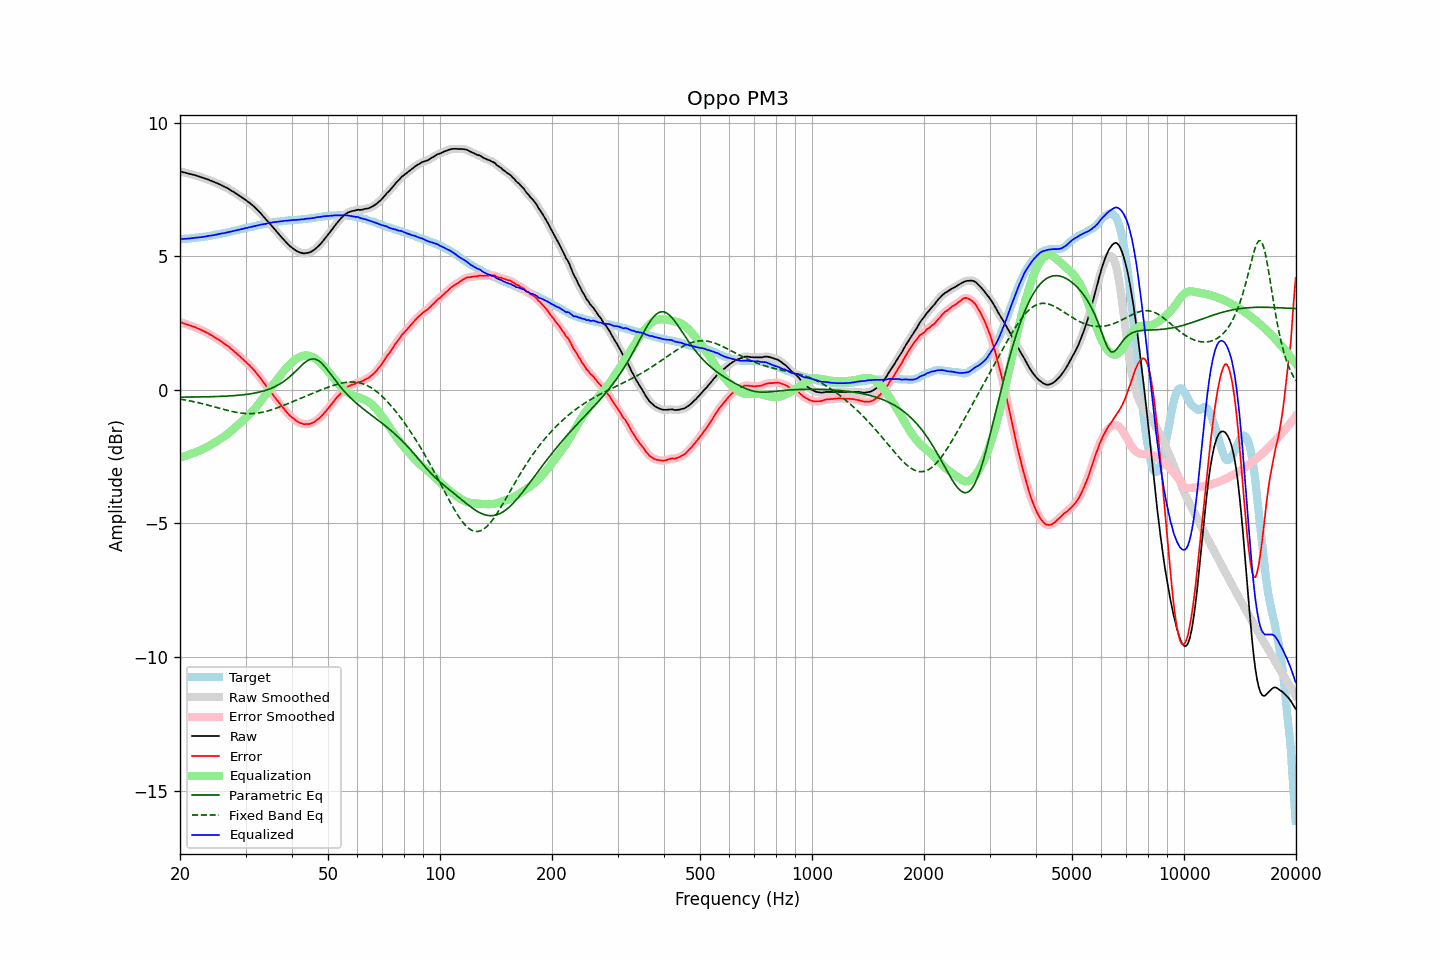

Source data for this figure (header and first rows):
frequency, raw, error, smoothed, error_smoothed, equalization, parametric_eq, fixed_band_eq, equalized_raw, equalized_smoothed, target
20.00, 8.17, 2.54, 8.18, 2.54, -2.54, -0.27, -0.34, 5.64, 5.64, 5.64
20.20, 8.16, 2.53, 8.16, 2.52, -2.52, -0.27, -0.35, 5.65, 5.64, 5.64
20.40, 8.14, 2.50, 8.15, 2.50, -2.50, -0.27, -0.36, 5.65, 5.65, 5.65
20.61, 8.13, 2.48, 8.13, 2.48, -2.48, -0.27, -0.38, 5.66, 5.65, 5.66
20.81, 8.11, 2.46, 8.12, 2.46, -2.46, -0.27, -0.39, 5.66, 5.66, 5.66
21.02, 8.10, 2.44, 8.10, 2.44, -2.44, -0.27, -0.40, 5.67, 5.66, 5.67
21.23, 8.08, 2.42, 8.09, 2.42, -2.42, -0.27, -0.41, 5.67, 5.67, 5.67
21.44, 8.07, 2.40, 8.07, 2.40, -2.40, -0.27, -0.42, 5.68, 5.68, 5.68
21.66, 8.05, 2.37, 8.06, 2.37, -2.37, -0.27, -0.43, 5.68, 5.68, 5.69
21.87, 8.04, 2.36, 8.04, 2.35, -2.35, -0.27, -0.45, 5.69, 5.69, 5.69
22.09, 8.02, 2.33, 8.02, 2.33, -2.33, -0.27, -0.46, 5.70, 5.70, 5.70
22.31, 8.00, 2.30, 8.01, 2.30, -2.30, -0.27, -0.48, 5.70, 5.70, 5.71
22.54, 7.98, 2.28, 7.98, 2.28, -2.28, -0.27, -0.49, 5.71, 5.71, 5.71
22.76, 7.96, 2.25, 7.96, 2.25, -2.25, -0.26, -0.50, 5.71, 5.71, 5.71
22.99, 7.94, 2.22, 7.94, 2.22, -2.22, -0.26, -0.52, 5.72, 5.72, 5.72
23.22, 7.92, 2.19, 7.92, 2.19, -2.19, -0.26, -0.53, 5.73, 5.73, 5.73
23.45, 7.90, 2.16, 7.91, 2.16, -2.16, -0.26, -0.55, 5.74, 5.74, 5.74
23.69, 7.88, 2.13, 7.88, 2.13, -2.13, -0.26, -0.56, 5.76, 5.75, 5.75
23.92, 7.86, 2.10, 7.86, 2.10, -2.10, -0.26, -0.58, 5.77, 5.77, 5.76
24.16, 7.83, 2.06, 7.84, 2.06, -2.06, -0.26, -0.60, 5.77, 5.77, 5.77
24.40, 7.81, 2.03, 7.81, 2.03, -2.03, -0.25, -0.61, 5.79, 5.78, 5.78
24.65, 7.78, 1.98, 7.79, 1.99, -1.99, -0.25, -0.63, 5.79, 5.79, 5.80
24.89, 7.76, 1.95, 7.76, 1.95, -1.96, -0.25, -0.65, 5.81, 5.81, 5.81
25.14, 7.73, 1.91, 7.74, 1.92, -1.92, -0.25, -0.66, 5.82, 5.82, 5.82
25.39, 7.71, 1.88, 7.71, 1.88, -1.88, -0.25, -0.68, 5.83, 5.83, 5.83
25.65, 7.68, 1.85, 7.68, 1.84, -1.84, -0.24, -0.70, 5.84, 5.84, 5.84
25.91, 7.66, 1.80, 7.66, 1.80, -1.80, -0.24, -0.71, 5.85, 5.85, 5.86
26.16, 7.62, 1.76, 7.62, 1.76, -1.76, -0.24, -0.73, 5.86, 5.86, 5.87
26.43, 7.60, 1.72, 7.60, 1.72, -1.72, -0.24, -0.74, 5.88, 5.88, 5.88
26.69, 7.56, 1.68, 7.57, 1.68, -1.67, -0.23, -0.76, 5.89, 5.89, 5.89
26.96, 7.53, 1.63, 7.53, 1.63, -1.63, -0.23, -0.78, 5.91, 5.90, 5.90
27.23, 7.50, 1.58, 7.50, 1.58, -1.58, -0.23, -0.79, 5.92, 5.92, 5.91
27.50, 7.45, 1.52, 7.46, 1.53, -1.53, -0.22, -0.80, 5.93, 5.93, 5.93
27.77, 7.42, 1.48, 7.42, 1.48, -1.48, -0.22, -0.82, 5.95, 5.94, 5.94
28.05, 7.38, 1.42, 7.38, 1.42, -1.43, -0.21, -0.83, 5.96, 5.96, 5.96
28.33, 7.34, 1.37, 7.35, 1.37, -1.37, -0.21, -0.84, 5.97, 5.97, 5.97
28.62, 7.31, 1.32, 7.30, 1.32, -1.32, -0.20, -0.85, 5.99, 5.99, 5.99
28.90, 7.26, 1.27, 7.26, 1.26, -1.27, -0.20, -0.86, 6.00, 6.00, 6.00
29.19, 7.22, 1.21, 7.22, 1.21, -1.21, -0.19, -0.87, 6.01, 6.01, 6.02
29.48, 7.18, 1.16, 7.19, 1.16, -1.16, -0.19, -0.88, 6.03, 6.03, 6.03
29.78, 7.15, 1.10, 7.14, 1.10, -1.10, -0.18, -0.88, 6.04, 6.04, 6.04
30.08, 7.11, 1.05, 7.10, 1.05, -1.05, -0.17, -0.89, 6.06, 6.06, 6.05
30.38, 7.06, 0.98, 7.06, 0.99, -0.99, -0.16, -0.89, 6.07, 6.07, 6.07
30.68, 7.01, 0.93, 7.01, 0.93, -0.93, -0.15, -0.89, 6.09, 6.08, 6.08
30.99, 6.97, 0.87, 6.97, 0.87, -0.87, -0.15, -0.89, 6.10, 6.10, 6.10
31.30, 6.92, 0.81, 6.92, 0.81, -0.80, -0.14, -0.89, 6.11, 6.11, 6.11
31.61, 6.86, 0.74, 6.86, 0.74, -0.74, -0.13, -0.88, 6.13, 6.13, 6.13
31.93, 6.81, 0.67, 6.81, 0.67, -0.67, -0.11, -0.88, 6.14, 6.14, 6.14
32.24, 6.74, 0.59, 6.75, 0.59, -0.59, -0.10, -0.87, 6.15, 6.15, 6.15
32.57, 6.69, 0.52, 6.69, 0.52, -0.52, -0.09, -0.86, 6.17, 6.17, 6.16
32.89, 6.62, 0.44, 6.62, 0.44, -0.44, -0.07, -0.85, 6.18, 6.18, 6.18
33.22, 6.55, 0.37, 6.55, 0.36, -0.36, -0.06, -0.84, 6.19, 6.19, 6.19
33.55, 6.48, 0.28, 6.48, 0.28, -0.28, -0.04, -0.83, 6.20, 6.20, 6.21
33.89, 6.41, 0.20, 6.41, 0.20, -0.20, -0.02, -0.81, 6.21, 6.21, 6.22
34.23, 6.35, 0.11, 6.35, 0.12, -0.12, -0.00, -0.80, 6.22, 6.23, 6.23
34.57, 6.28, 0.04, 6.28, 0.04, -0.04, 0.02, -0.78, 6.24, 6.24, 6.24
34.92, 6.22, -0.03, 6.21, -0.04, 0.04, 0.04, -0.76, 6.26, 6.25, 6.25
35.27, 6.15, -0.12, 6.15, -0.12, 0.12, 0.06, -0.74, 6.27, 6.27, 6.27
35.62, 6.08, -0.20, 6.07, -0.20, 0.20, 0.09, -0.72, 6.27, 6.27, 6.27
35.97, 6.00, -0.28, 6.00, -0.28, 0.28, 0.12, -0.70, 6.28, 6.28, 6.28
... 635 more rows
